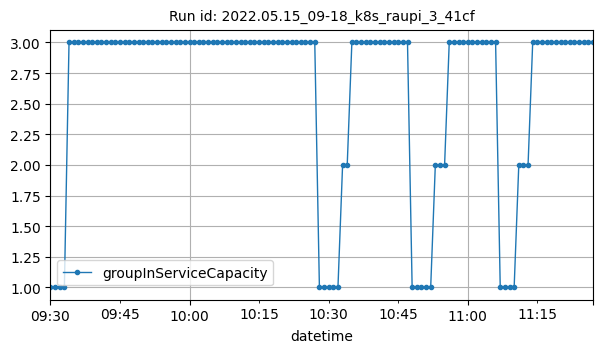

Data behind this chart, as committed beside it:
datetime, groupInServiceCapacity
2022-05-15T09:30:00Z, 1
2022-05-15T09:31:00Z, 1
2022-05-15T09:32:00Z, 1
2022-05-15T09:33:00Z, 1
2022-05-15T09:34:00Z, 3
2022-05-15T09:35:00Z, 3
2022-05-15T09:36:00Z, 3
2022-05-15T09:37:00Z, 3
2022-05-15T09:38:00Z, 3
2022-05-15T09:39:00Z, 3
2022-05-15T09:40:00Z, 3
2022-05-15T09:41:00Z, 3
2022-05-15T09:42:00Z, 3
2022-05-15T09:43:00Z, 3
2022-05-15T09:44:00Z, 3
2022-05-15T09:45:00Z, 3
2022-05-15T09:46:00Z, 3
2022-05-15T09:47:00Z, 3
2022-05-15T09:48:00Z, 3
2022-05-15T09:49:00Z, 3
2022-05-15T09:50:00Z, 3
2022-05-15T09:51:00Z, 3
2022-05-15T09:52:00Z, 3
2022-05-15T09:53:00Z, 3
2022-05-15T09:54:00Z, 3
2022-05-15T09:55:00Z, 3
2022-05-15T09:56:00Z, 3
2022-05-15T09:57:00Z, 3
2022-05-15T09:58:00Z, 3
2022-05-15T09:59:00Z, 3
2022-05-15T10:00:00Z, 3
2022-05-15T10:01:00Z, 3
2022-05-15T10:02:00Z, 3
2022-05-15T10:03:00Z, 3
2022-05-15T10:04:00Z, 3
2022-05-15T10:05:00Z, 3
2022-05-15T10:06:00Z, 3
2022-05-15T10:07:00Z, 3
2022-05-15T10:08:00Z, 3
2022-05-15T10:09:00Z, 3
2022-05-15T10:10:00Z, 3
2022-05-15T10:11:00Z, 3
2022-05-15T10:12:00Z, 3
2022-05-15T10:13:00Z, 3
2022-05-15T10:14:00Z, 3
2022-05-15T10:15:00Z, 3
2022-05-15T10:16:00Z, 3
2022-05-15T10:17:00Z, 3
2022-05-15T10:18:00Z, 3
2022-05-15T10:19:00Z, 3
2022-05-15T10:20:00Z, 3
2022-05-15T10:21:00Z, 3
2022-05-15T10:22:00Z, 3
2022-05-15T10:23:00Z, 3
2022-05-15T10:24:00Z, 3
2022-05-15T10:25:00Z, 3
2022-05-15T10:26:00Z, 3
2022-05-15T10:27:00Z, 3
2022-05-15T10:28:00Z, 1
2022-05-15T10:29:00Z, 1
... 58 more rows
